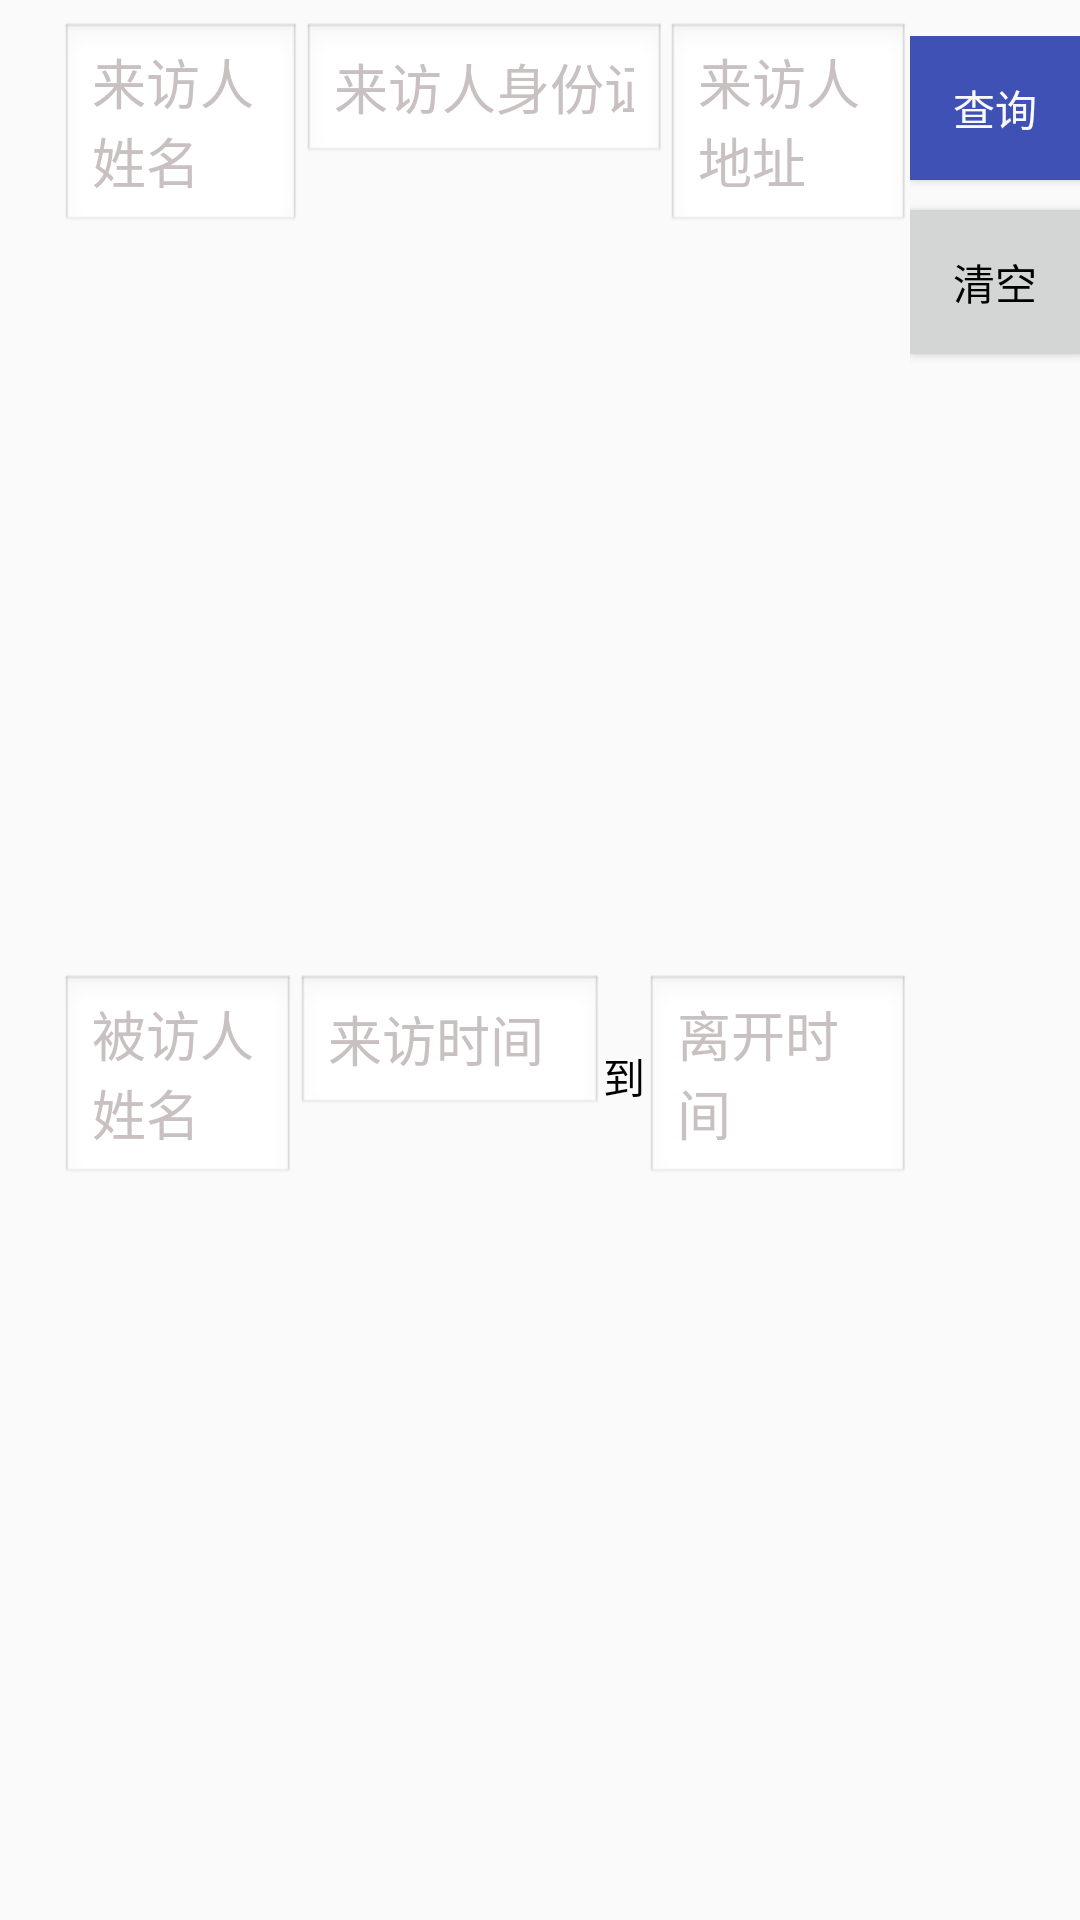

Produce the Android XML layout that renders to this screen, including the resource entries it uses.
<!-- AndroidManifest.xml: application theme AppTheme -->
<!-- res/layout/search_condition.xml -->
<?xml version="1.0" encoding="utf-8"?>
<LinearLayout xmlns:android="http://schemas.android.com/apk/res/android"
    android:layout_width="match_parent"
    android:layout_height="match_parent"
    android:orientation="horizontal"
    android:gravity="center_vertical"
    >

    <LinearLayout
        android:layout_width="0dp"
        android:layout_height="match_parent"
        android:orientation="vertical"
        android:layout_marginLeft="20dp"
        android:layout_marginTop="5dp"
        android:layout_weight="10">
        <LinearLayout
            android:layout_width="match_parent"
            android:layout_height="match_parent"
            android:orientation="vertical"
            >

                <LinearLayout
                    android:layout_width="match_parent"
                    android:orientation="horizontal"
                    android:layout_height="0dp"
                    android:layout_weight="1"
                    >

                    <LinearLayout
                        android:layout_width="0dp"
                        android:layout_height="match_parent"
                        android:layout_weight="1"
                        android:orientation="horizontal">
                        
                        <EditText
                            android:textColorHint="@color/hint"
                            android:hint="来访人姓名"
                            android:background="@android:drawable/edit_text"
                            android:layout_width="match_parent"
                            android:layout_height="wrap_content"
                            android:imeOptions="flagNoExtractUi"
                            android:id="@+id/visitor_name"/>
                    </LinearLayout>
                    <LinearLayout
                        android:layout_width="0dp"
                        android:layout_height="wrap_content"
                        android:layout_weight="1.5"
                        android:orientation="horizontal">
                        
                        <EditText
                            android:textColorHint="@color/hint"
                            android:hint="来访人身份证号"
                            android:background="@android:drawable/edit_text"
                            android:layout_width="match_parent"
                            android:inputType="phone"
                            android:imeOptions="flagNoExtractUi"
                            android:layout_height="wrap_content"
                            android:id="@+id/visitor_id_num"/>
                    </LinearLayout>
                    <LinearLayout
                        android:layout_width="0dp"
                        android:layout_height="wrap_content"
                        android:layout_weight="1"
                        android:orientation="horizontal">
                        
                        <EditText
                            android:textColorHint="@color/hint"
                            android:hint="来访人地址"
                            android:background="@android:drawable/edit_text"
                            android:layout_width="match_parent"
                            android:layout_height="wrap_content"
                            android:imeOptions="flagNoExtractUi"
                            android:id="@+id/visitor_address"/>
                    </LinearLayout>

                </LinearLayout>

                <LinearLayout
                    android:layout_width="match_parent"
                    android:layout_height="0dp"
                    android:layout_weight="1"
                    android:orientation="horizontal"
                    >

                    <LinearLayout
                        android:layout_width="0dp"
                        android:layout_height="match_parent"
                        android:layout_weight="1"
                        android:orientation="horizontal">
                        
                        <EditText
                            android:textColorHint="@color/hint"
                            android:hint="被访人姓名"
                            android:background="@android:drawable/edit_text"
                            android:layout_width="match_parent"
                            android:layout_height="wrap_content"
                            android:imeOptions="flagNoExtractUi"
                            android:id="@+id/visited_name"/>
                    </LinearLayout>
                    <LinearLayout
                        android:layout_width="0dp"
                        android:layout_height="wrap_content"
                        android:layout_weight="1.3"
                        android:orientation="horizontal">
                        

                        <EditText
                            android:textColorHint="@color/hint"
                            android:hint="来访时间"
                            android:background="@android:drawable/edit_text"
                            android:layout_width="match_parent"
                            android:layout_height="wrap_content"
                            android:id="@+id/visit_time"
                            android:focusable="false"/>
                    </LinearLayout>
                    <LinearLayout
                        android:layout_width="0dp"
                        android:layout_height="wrap_content"
                        android:layout_weight="1.3"
                        android:orientation="horizontal">
                        <TextView
                            android:layout_width="wrap_content"
                            android:layout_height="wrap_content"
                            android:text="到"/>


                        <EditText
                            android:textColorHint="@color/hint"
                            android:hint="离开时间"
                            android:background="@android:drawable/edit_text"
                            android:layout_width="match_parent"
                            android:layout_height="wrap_content"
                            android:id="@+id/leave_time"
                            android:focusable="false"/>
                    </LinearLayout>

                </LinearLayout>

        </LinearLayout>

    </LinearLayout>

    <LinearLayout
        android:layout_width="0dp"
        android:layout_height="match_parent"
        android:layout_weight="2"
        android:orientation="vertical"
        android:layout_marginTop="8dp"
        android:gravity="center_horizontal">
        <Button
        android:layout_width="wrap_content"
        android:layout_height="wrap_content"
        android:text="查询"
        style="@style/btn_blue"
        android:id="@+id/visit_search"/>
        <Button
            android:layout_marginTop="10dp"
            android:layout_width="wrap_content"
            android:layout_height="wrap_content"
            android:text="清空"
            android:background="#D4D6D5"
            android:id="@+id/search_clear"/>
    </LinearLayout>
</LinearLayout>
<!-- resources referenced by this layout -->
<resources>
  <color name="hint">#c9c1c1</color>
  <style name="btn_blue">
          <item name="android:background">
              @color/colorPrimary
          </item>
          <item name="android:colorLongPressedHighlight">
              @color/colorPrimaryDark
          </item>
          <item name="android:colorPressedHighlight">
              @color/colorPrimaryDark
          </item>
          <item name="android:textColor">@color/textWhite</item>
          <item name="android:height">30dp</item>
      </style>
  <style name="AppTheme" parent="Theme.AppCompat.Light.NoActionBar">
          
          <item name="colorPrimary">@color/colorPrimary</item>
          <item name="colorPrimaryDark">@color/colorPrimaryDark</item>
          <item name="colorAccent">@color/colorAccent</item>
          <item name="android:textColor">@color/black</item>
      </style>
  <color name="colorPrimary">#3F51B5</color>
  <color name="colorPrimaryDark">#303F9F</color>
  <color name="textWhite">#f8f9fa</color>
  <color name="colorAccent">#FF4081</color>
  <color name="black">#000000</color>
</resources>
